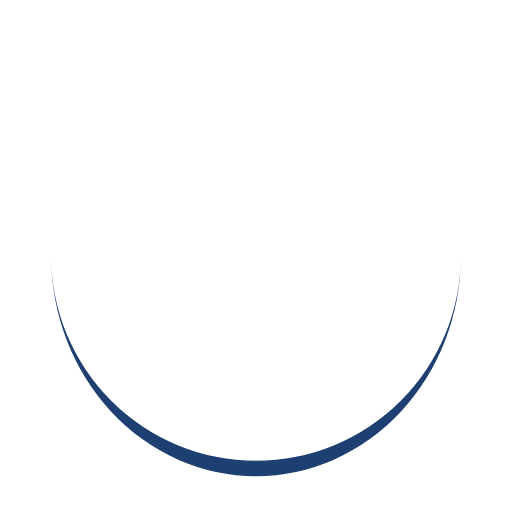
t = 0.00 s
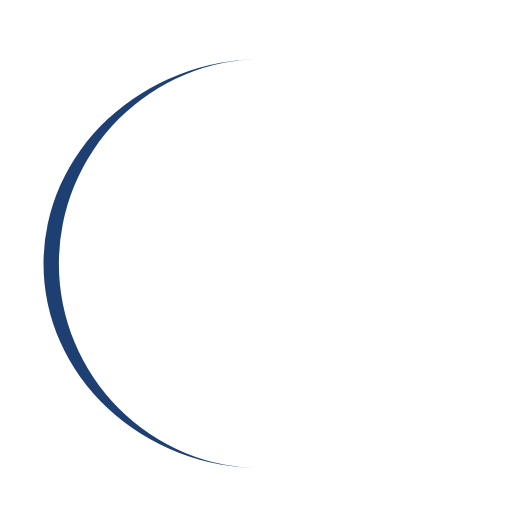
t = 0.63 s
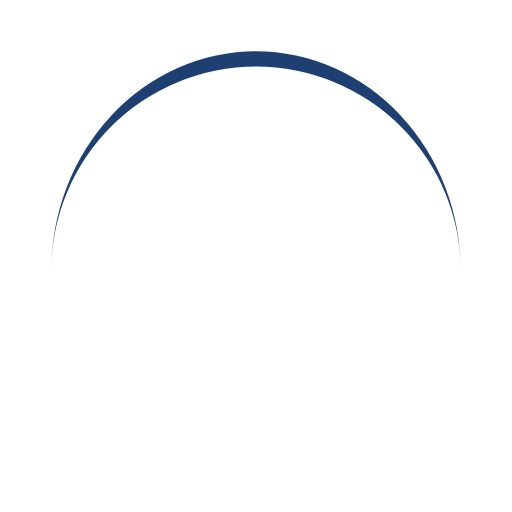
t = 1.25 s
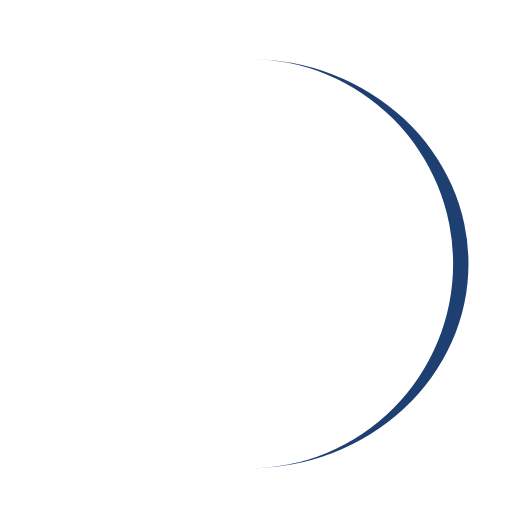
t = 1.88 s

The animated SVG that drew these frames (rendered in a browser with its animation timeline set to each time). Animation: 1 SMIL element (animateTransform=1); one cycle of 2.50 s, repeats indefinitely.

<svg width="100px"  height="100px"  xmlns="http://www.w3.org/2000/svg" viewBox="0 0 100 100" preserveAspectRatio="xMidYMid" class="lds-eclipse" style="background: rgba(0, 0, 0, 0) none repeat scroll 0% 0%;"><path ng-attr-d="{{config.pathCmd}}" ng-attr-fill="{{config.color}}" stroke="none" d="M10 50A40 40 0 0 0 90 50A40 43 0 0 1 10 50" fill="#1d3f72"><animateTransform attributeName="transform" type="rotate" calcMode="linear" values="0 50 51.5;360 50 51.5" keyTimes="0;1" dur="2.5s" begin="0s" repeatCount="indefinite"></animateTransform></path></svg>